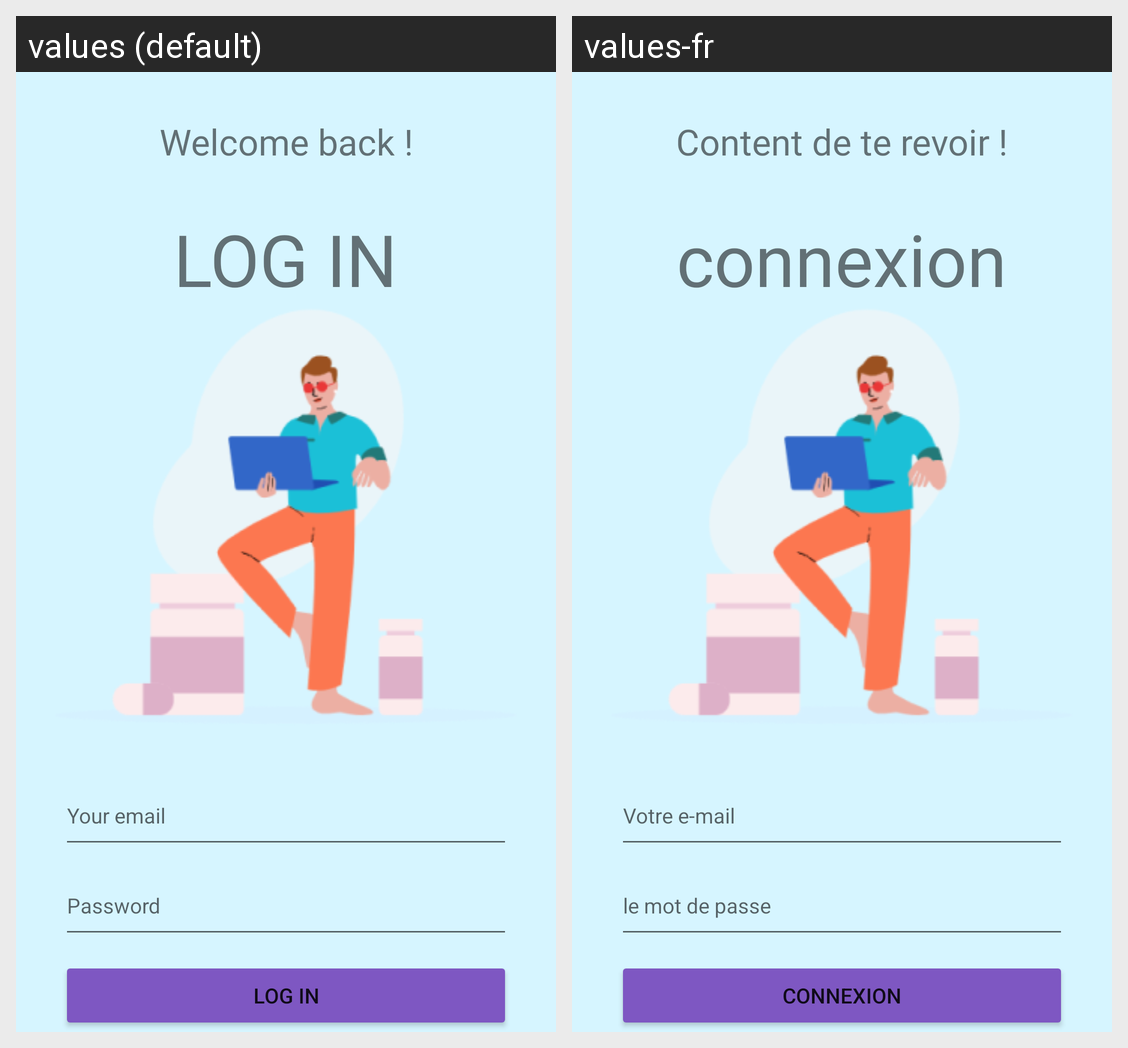

Locale-by-locale string values for the Android screen shown in this grid:
Android screen res/layout/activity_login.xml rendered under 2 locales, left to right: values (default), values-fr. Device: Nexus 5 (rendered at 1080×1920; each locale shown at half size, 540×960, under a caption strip naming it); theme Theme.MindCare.
Strings drawn on this screen, with the default value and each locale's value (text and hints the layout hard-codes, and strings that could not be matched under every locale, appear in the picture but are not listed):

Welcome_login_msg
  values: Welcome back !
  values-fr: Content de te revoir !

login
  values: LOG IN
  values-fr: connexion

Email_input
  values: Your email
  values-fr: Votre e-mail

Password
  values: Password
  values-fr: le mot de passe
